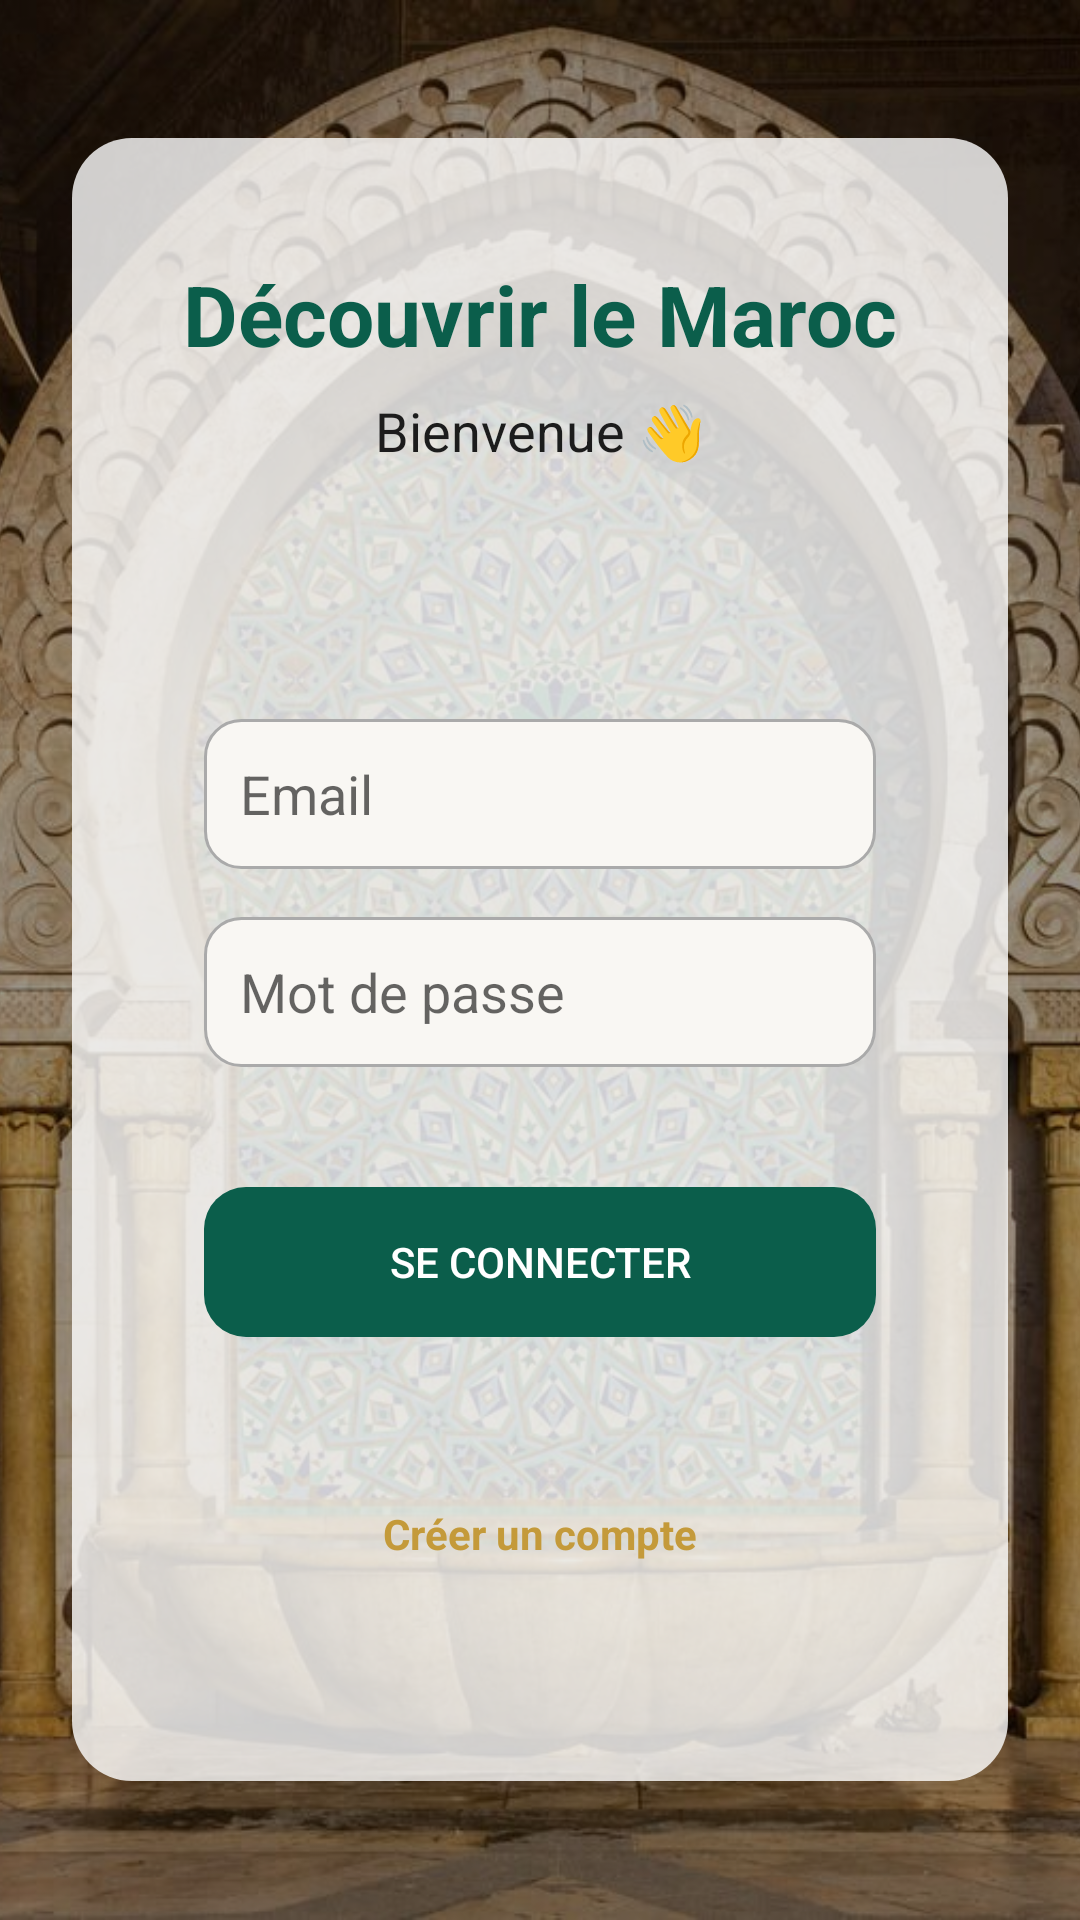

Here is an Android app screen rendered from its layout file. Give the layout XML and the strings, colors and styles it references.
<!-- AndroidManifest.xml: application theme Theme.DiscoverMaroc -->
<!-- res/layout/activity_login.xml -->
<?xml version="1.0" encoding="utf-8"?>
<FrameLayout xmlns:android="http://schemas.android.com/apk/res/android"
    android:layout_width="match_parent"
    android:layout_height="match_parent">

    
    <ImageView
        android:layout_width="match_parent"
        android:layout_height="match_parent"
        android:src="@drawable/login_bg"
        android:scaleType="centerCrop"
        android:contentDescription="@null" />
    <View
        android:layout_width="match_parent"
        android:layout_height="match_parent"
        android:background="#66000000" />


    
    <ScrollView
        android:layout_width="match_parent"
        android:layout_height="match_parent"
        android:fillViewport="true">

        <LinearLayout
            android:layout_width="match_parent"
            android:layout_height="wrap_content"
            android:gravity="center"
            android:padding="24dp">

            
            <LinearLayout
                android:layout_width="match_parent"
                android:layout_height="wrap_content"
                android:orientation="vertical"
                android:padding="24dp"
                android:background="@drawable/bg_login_container">

                
                <TextView
                    android:layout_width="wrap_content"
                    android:layout_height="wrap_content"
                    android:text="Découvrir le Maroc"
                    android:textSize="28sp"
                    android:textStyle="bold"
                    android:textColor="#0B5E4B"
                    android:layout_gravity="center"
                    android:layout_marginTop="16dp"/>

                <TextView
                    android:layout_width="wrap_content"
                    android:layout_height="wrap_content"
                    android:text="Bienvenue 👋"
                    android:textSize="18sp"
                    android:textColor="#1C1C1C"
                    android:layout_gravity="center"
                    android:layout_marginTop="8dp"/>

                
                <LinearLayout
                    android:layout_width="match_parent"
                    android:layout_height="wrap_content"
                    android:layout_marginTop="24dp"
                    android:orientation="vertical"
                    android:padding="20dp">

                    
                    <EditText
                        android:id="@+id/email"
                        android:layout_width="match_parent"
                        android:layout_height="50dp"
                        android:background="@drawable/bg_input"
                        android:hint="Email"
                        android:inputType="textEmailAddress"
                        android:layout_marginTop="40dp"
                        android:padding="12dp" />

                    
                    <EditText
                        android:id="@+id/password"
                        android:layout_width="match_parent"
                        android:layout_height="50dp"
                        android:layout_marginTop="16dp"
                        android:background="@drawable/bg_input"
                        android:hint="Mot de passe"
                        android:inputType="textPassword"
                        android:padding="12dp" />

                    
                    <Button
                        android:id="@+id/loginBtn"
                        android:layout_width="match_parent"
                        android:layout_height="50dp"
                        android:layout_marginTop="40dp"
                        android:layout_marginBottom="40dp"
                        android:background="@drawable/bg_button"
                        android:backgroundTint="@null"
                        android:stateListAnimator="@null"
                        android:text="Se connecter"
                        android:textColor="#FFFFFF" />

                    
                    <TextView
                        android:id="@+id/tvRegister"
                        android:layout_width="wrap_content"
                        android:layout_height="48dp"
                        android:text="Créer un compte"
                        android:textColor="#C49A3A"
                        android:textStyle="bold"
                        android:layout_gravity="center_horizontal"
                        android:layout_marginTop="16dp"
                        android:clickable="true"
                        android:focusable="true"/>

                </LinearLayout>

            </LinearLayout>

        </LinearLayout>

    </ScrollView>


</FrameLayout>
<!-- resources referenced by this layout -->
<resources>
  <!-- drawable bg_button (drawable) -->
  <shape xmlns:android="http://schemas.android.com/apk/res/android">
      <solid android:color="#0B5E4B"/>
      <corners android:radius="14dp"/>
  </shape>
  <!-- drawable bg_input (drawable) -->
  <shape xmlns:android="http://schemas.android.com/apk/res/android">
      <solid android:color="#F9F7F3"/>
      <corners android:radius="12dp"/>
      <stroke
          android:width="1dp"
          android:color="#AAAAAA"/>
  </shape>
  <!-- drawable bg_login_container (drawable) -->
  <?xml version="1.0" encoding="utf-8"?>
  <shape xmlns:android="http://schemas.android.com/apk/res/android">
      <solid android:color="#CCFFFFFF"/>
      
      <corners android:radius="20dp"/>
  </shape>
  <!-- drawable login_bg: jpg bitmap (drawable, 150935 bytes) -->
  <style name="Theme.DiscoverMaroc" parent="Theme.MaterialComponents.DayNight.NoActionBar">
          <item name="colorPrimary">#0B5E4B</item>
          <item name="colorSecondary">#C49A3A</item>
      </style>
</resources>
